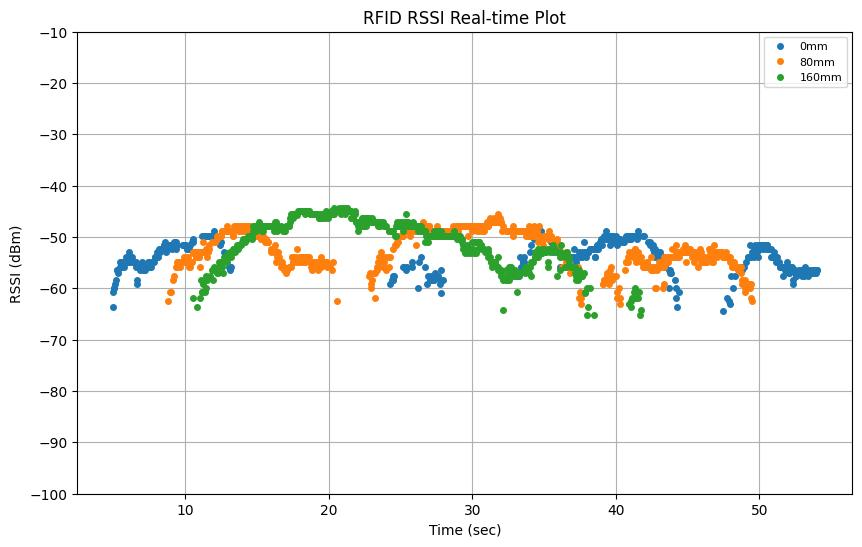

Data behind this chart, as committed beside it:
elapsed_time, tag_id, tag_alias, rssi, arm_x, arm_y, arm_z, arm_roll, arm_pitch, arm_yaw, arm_qx, arm_qy, arm_qz, arm_qw, tof_distance
0.2079, , , , 0.3951, 0.3411, 0.3666, 147.2, -28.94, 134.3, 0.4256, 0.8286, 0.3452, -0.1147, 450.0
0.4079, , , , 0.4006, 0.3419, 0.3775, 146.3, -31.12, 134.8, 0.4263, 0.8212, 0.3565, -0.1296, 471.0
0.6079, , , , 0.4246, 0.3269, 0.3765, 146.2, -31.32, 133, 0.4392, 0.8136, 0.36, -0.1251, 481.0
0.8079, , , , 0.449, 0.309, 0.3733, 146.2, -31.34, 131.1, 0.4531, 0.8059, 0.362, -0.1192, 489.0
1.008, , , , 0.4724, 0.29, 0.3698, 146.2, -31.35, 129.1, 0.4669, 0.798, 0.364, -0.113, 485.0
1.208, , , , 0.4958, 0.2689, 0.3655, 146.2, -31.37, 127.1, 0.481, 0.7895, 0.3659, -0.1067, 474.0
1.408, , , , 0.5176, 0.2472, 0.361, 146.2, -31.38, 125.1, 0.4946, 0.7811, 0.3676, -0.1005, 469.0
1.608, , , , 0.5381, 0.2246, 0.356, 146.2, -31.38, 123.1, 0.508, 0.7725, 0.3693, -0.09422, 462.0
1.808, , , , 0.5577, 0.2006, 0.3505, 146.2, -31.39, 121.1, 0.5214, 0.7635, 0.3709, -0.08789, 458.0
2.008, , , , 0.576, 0.1758, 0.3446, 146.2, -31.41, 119.1, 0.5345, 0.7543, 0.3723, -0.08161, 456.0
2.208, , , , 0.593, 0.1502, 0.3382, 146.2, -31.42, 117.1, 0.5474, 0.745, 0.3736, -0.07529, 446.0
2.408, , , , 0.6086, 0.1239, 0.3314, 146.2, -31.43, 115.2, 0.5601, 0.7355, 0.3748, -0.06901, 446.0
2.608, , , , 0.6228, 0.09694, 0.3244, 146.2, -31.43, 113.2, 0.5726, 0.7259, 0.376, -0.06265, 438.0
2.808, , , , 0.6355, 0.06969, 0.3169, 146.3, -31.44, 111.3, 0.5847, 0.7161, 0.3769, -0.05644, 429.0
4.93, E28068940000400BB6B51DA9, 0mm, -60.8, 0.6441, 0.04887, 0.3111, 146.3, -31.45, 109.9, 0.5937, 0.7087, 0.3776, -0.0518, 404.0
4.939, E28068940000400BB6B51DA9, 0mm, -63.6, 0.6441, 0.04887, 0.3111, 146.3, -31.45, 109.9, 0.5937, 0.7087, 0.3776, -0.0518, 404.0
5.02, E28068940000400BB6B51DA9, 0mm, -59.9, 0.6497, 0.0342, 0.307, 146.3, -31.45, 108.8, 0.5999, 0.7035, 0.3781, -0.04847, 404.0
5.04, E28068940000400BB6B51DA9, 0mm, -59.9, 0.6497, 0.0342, 0.307, 146.3, -31.45, 108.8, 0.5999, 0.7035, 0.3781, -0.04847, 404.0
3.008, , , , 0.6469, 0.04178, 0.3091, 146.3, -31.45, 109.4, 0.5967, 0.7062, 0.3778, -0.05019, 404.0
5.13, E28068940000400BB6B51DA9, 0mm, -59.1, 0.6549, 0.01943, 0.3026, 146.3, -31.46, 107.8, 0.606, 0.6982, 0.3785, -0.04529, 378.0
5.139, E28068940000400BB6B51DA9, 0mm, -58.3, 0.6549, 0.01943, 0.3026, 146.3, -31.46, 107.8, 0.606, 0.6982, 0.3785, -0.04529, 378.0
5.234, E28068940000400BB6B51DA9, 0mm, -56.4, 0.6596, 0.004666, 0.2982, 146.3, -31.47, 106.8, 0.6121, 0.6929, 0.3788, -0.04204, 348.0
5.24, E28068940000400BB6B51DA9, 0mm, -56.4, 0.6596, 0.004666, 0.2982, 146.3, -31.47, 106.8, 0.6121, 0.6929, 0.3788, -0.04204, 348.0
3.208, , , , 0.657, 0.01295, 0.3007, 146.3, -31.46, 107.4, 0.6087, 0.6959, 0.3786, -0.04386, 348.0
5.33, E28068940000400BB6B51DA9, 0mm, -56.4, 0.6641, -0.01037, 0.2938, 146.3, -31.46, 105.8, 0.6181, 0.6875, 0.3792, -0.03871, 321.0
5.339, E28068940000400BB6B51DA9, 0mm, -57.0, 0.6641, -0.01037, 0.2938, 146.3, -31.46, 105.8, 0.6181, 0.6875, 0.3792, -0.03871, 321.0
5.43, E28068940000400BB6B51DA9, 0mm, -54.8, 0.6681, -0.02538, 0.2892, 146.3, -31.47, 104.8, 0.6241, 0.6821, 0.3795, -0.0355, 321.0
3.408, , , , 0.6649, -0.01334, 0.2929, 146.3, -31.47, 105.6, 0.6193, 0.6864, 0.3793, -0.03807, 321.0
5.439, E28068940000400BB6B51DA9, 0mm, -55.8, 0.6681, -0.02538, 0.2892, 146.3, -31.47, 104.8, 0.6241, 0.6821, 0.3795, -0.0355, 321.0
3.608, , , , 0.6717, -0.04068, 0.2845, 146.3, -31.48, 103.8, 0.6301, 0.6766, 0.3798, -0.03221, 303.0
5.53, E28068940000400BB6B51DA9, 0mm, -55.8, 0.6717, -0.04068, 0.2845, 146.3, -31.48, 103.8, 0.6301, 0.6766, 0.3798, -0.03221, 303.0
5.54, E28068940000400BB6B51DA9, 0mm, -54.8, 0.6717, -0.04068, 0.2845, 146.3, -31.48, 103.8, 0.6301, 0.6766, 0.3798, -0.03221, 303.0
5.64, E28068940000400BB6B51DA9, 0mm, -55.8, 0.675, -0.05607, 0.2799, 146.3, -31.47, 102.8, 0.636, 0.671, 0.3801, -0.02879, 304.0
5.649, E28068940000400BB6B51DA9, 0mm, -54.8, 0.675, -0.05607, 0.2799, 146.3, -31.47, 102.8, 0.636, 0.671, 0.3801, -0.02879, 304.0
3.808, , , , 0.6778, -0.07135, 0.2757, 146.2, -31.43, 101.9, 0.6417, 0.6656, 0.3803, -0.02503, 304.0
5.71, E28068940000400BB6B51DA9, 0mm, -55.8, 0.6778, -0.07135, 0.2757, 146.2, -31.43, 101.9, 0.6417, 0.6656, 0.3803, -0.02503, 304.0
5.75, E28068940000400BB6B51DA9, 0mm, -54.8, 0.6778, -0.07135, 0.2757, 146.2, -31.43, 101.9, 0.6417, 0.6656, 0.3803, -0.02503, 304.0
5.81, E28068940000400BB6B51DA9, 0mm, -54.8, 0.6803, -0.08663, 0.2781, 145.7, -30.82, 101.1, 0.6457, 0.6618, 0.3807, -0.01567, 315.0
5.85, E28068940000400BB6B51DA9, 0mm, -53.9, 0.6803, -0.08663, 0.2781, 145.7, -30.82, 101.1, 0.6457, 0.6618, 0.3807, -0.01567, 315.0
4.008, , , , 0.6824, -0.1021, 0.283, 145.1, -30, 100.5, 0.6491, 0.6585, 0.3809, -0.004235, 327.0
5.91, E28068940000400BB6B51DA9, 0mm, -54.8, 0.6824, -0.1021, 0.283, 145.1, -30, 100.5, 0.6491, 0.6585, 0.3809, -0.004235, 327.0
5.95, E28068940000400BB6B51DA9, 0mm, -54.8, 0.6824, -0.1021, 0.283, 145.1, -30, 100.5, 0.6491, 0.6585, 0.3809, -0.004235, 327.0
6.019, E28068940000400BB6B51DA9, 0mm, -54.8, 0.6841, -0.1175, 0.2876, 144.4, -29.21, 99.79, 0.6525, 0.6551, 0.3809, 0.00687, 331.0
6.049, E28068940000400BB6B51DA9, 0mm, -53.0, 0.6841, -0.1175, 0.2876, 144.4, -29.21, 99.79, 0.6525, 0.6551, 0.3809, 0.00687, 331.0
4.208, , , , 0.6853, -0.1323, 0.2924, 143.8, -28.43, 99.14, 0.6556, 0.6519, 0.3807, 0.01769, 331.0
6.12, E28068940000400BB6B51DA9, 0mm, -54.8, 0.6844, -0.1216, 0.289, 144.2, -29, 99.61, 0.6534, 0.6542, 0.3808, 0.009855, 331.0
6.16, E28068940000400BB6B51DA9, 0mm, -53.9, 0.685, -0.1278, 0.291, 144, -28.67, 99.34, 0.6547, 0.6529, 0.3808, 0.01437, 331.0
6.24, E28068940000400BB6B51DA9, 0mm, -53.9, 0.686, -0.1394, 0.295, 143.5, -28.02, 98.85, 0.6569, 0.6504, 0.3805, 0.0232, 337.0
6.26, E28068940000400BB6B51DA9, 0mm, -53.9, 0.6862, -0.1422, 0.296, 143.3, -27.86, 98.73, 0.6574, 0.6499, 0.3805, 0.02535, 337.0
6.34, E28068940000400BB6B51DA9, 0mm, -54.8, 0.6878, -0.1499, 0.3001, 142.8, -27.2, 98.56, 0.6578, 0.6493, 0.3802, 0.03319, 338.0
4.408, , , , 0.6891, -0.153, 0.3027, 142.5, -26.8, 98.59, 0.6572, 0.6498, 0.38, 0.03749, 338.0
6.36, E28068940000400BB6B51DA9, 0mm, -54.8, 0.6883, -0.1512, 0.3012, 142.7, -27.04, 98.57, 0.6576, 0.6495, 0.3801, 0.03491, 338.0
6.45, E28068940000400BB6B51DA9, 0mm, -54.8, 0.691, -0.1553, 0.3059, 142.1, -26.3, 98.74, 0.6558, 0.651, 0.3799, 0.04238, 338.0
6.459, E28068940000400BB6B51DA9, 0mm, -54.8, 0.6913, -0.1556, 0.3064, 142.1, -26.22, 98.77, 0.6556, 0.6512, 0.3798, 0.04317, 338.0
6.55, E28068940000400BB6B51DA9, 0mm, -54.8, 0.6941, -0.1589, 0.3112, 141.5, -25.47, 99, 0.6533, 0.6531, 0.3795, 0.05049, 346.0
6.559, E28068940000400BB6B51DA9, 0mm, -55.8, 0.6943, -0.1592, 0.3117, 141.5, -25.39, 99.02, 0.6531, 0.6533, 0.3795, 0.05123, 346.0
4.608, , , , 0.6952, -0.1603, 0.3133, 141.3, -25.15, 99.09, 0.6524, 0.6539, 0.3794, 0.05362, 346.0
6.649, E28068940000400BB6B51DA9, 0mm, -58.3, 0.697, -0.1623, 0.3166, 140.9, -24.65, 99.25, 0.6508, 0.6551, 0.3792, 0.05838, 353.0
6.659, E28068940000400BB6B51DA9, 0mm, -59.1, 0.6973, -0.1626, 0.3171, 140.9, -24.57, 99.27, 0.6506, 0.6554, 0.3792, 0.05917, 353.0
6.76, E28068940000400BB6B51DA9, 0mm, -55.8, 0.7003, -0.1659, 0.3226, 140.3, -23.74, 99.52, 0.6479, 0.6574, 0.3788, 0.06718, 353.0
... 1,698 more rows
